Labelled photos from "panorama_classification", an image-classification folder in mukilan-art/pancreatic_cancer_detection. The possible labels are: PDAC, non-PDAC.

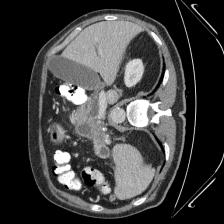
Label: PDAC

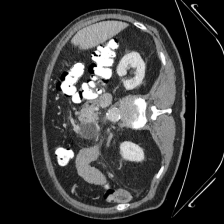
Label: PDAC

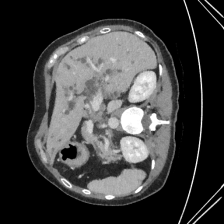
Label: PDAC

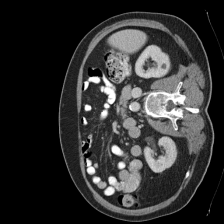
Label: non-PDAC

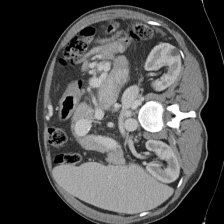
Label: non-PDAC

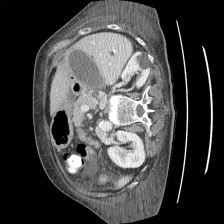
Label: non-PDAC
